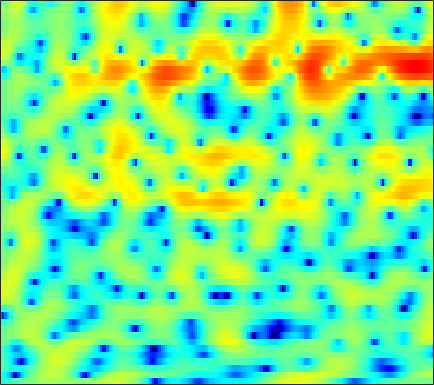

The table this chart was drawn from, first rows:
-4.9688, -4.6767, -4.3269, -3.998, -3.761, -3.4329, -3.0856, -2.808, -2.4087, -1.9852, -1.5463, -1.214, -0.77489, -0.3456, -0.045268, 0.33647, 0.68542, 0.92984, 1.2126, 1.4513, 1.6268, 1.7254, 1.8111, 1.8446
-3.924, -4.84, -6.361, -8.366, -10.36, -14.11, -19.93, -21.38, -15.11, -10.58, -7.492, -5.715, -3.804, -2.269, -1.3, -0.2013, 0.7132, 1.295, 1.945, 2.466, 2.862, 3.082, 3.27, 3.345
-1.871, -2.464, -3.27, -4.058, -4.605, -5.233, -5.687, -5.878, -5.902, -5.668, -5.179, -4.678, -3.874, -2.977, -2.278, -1.353, -0.4663, 0.153, 0.9038, 1.556, 2.099, 2.43, 2.764, 2.977
-1.524, -2.299, -3.46, -4.796, -5.953, -7.764, -10.02, -12.15, -15.9, -19.78, -17.49, -13.98, -10.22, -7.361, -5.622, -3.678, -2.061, -1.026, 0.1614, 1.154, 1.973, 2.482, 3.029, 3.434
-2.137, -2.852, -3.88, -4.975, -5.814, -6.92, -7.927, -8.575, -9.163, -9.291, -8.853, -8.171, -6.95, -5.55, -4.479, -3.099, -1.826, -0.9611, 0.06666, 0.9468, 1.692, 2.163, 2.687, 3.092
-2.301, -3.125, -4.465, -6.109, -7.54, -9.645, -11.55, -12.22, -11.43, -9.518, -7.476, -6.066, -4.398, -2.946, -1.994, -0.9003, 0.01233, 0.5831, 1.206, 1.681, 2.033, 2.23, 2.433, 2.59
-0.5364, -0.8494, -1.522, -2.487, -3.395, -4.73, -5.835, -6.107, -5.42, -3.922, -2.25, -1.098, 0.217, 1.26, 1.875, 2.457, 2.784, 2.861, 2.741, 2.362, 1.723, 1.087, 0.08194, -0.9369
-1.101, -0.6629, -0.2496, 0.01796, 0.1607, 0.3311, 0.5372, 0.735, 1.063, 1.456, 1.883, 2.196, 2.558, 2.814, 2.916, 2.894, 2.663, 2.329, 1.632, 0.5916, -0.8768, -2.345, -4.956, -8.6
-2.167, -1.741, -1.203, -0.693, -0.326, 0.1558, 0.6169, 0.948, 1.366, 1.749, 2.075, 2.275, 2.47, 2.567, 2.56, 2.439, 2.181, 1.88, 1.334, 0.6175, -0.248, -0.9835, -2.03, -3.066
-4.391, -4.231, -3.763, -3.04, -2.393, -1.489, -0.6274, -0.0396, 0.6535, 1.231, 1.69, 1.958, 2.228, 2.397, 2.459, 2.456, 2.357, 2.219, 1.951, 1.587, 1.134, 0.7331, 0.1207, -0.5797
-13.83, -16.46, -12.72, -8.272, -5.874, -3.542, -1.883, -0.9459, -0.01267, 0.6479, 1.1, 1.337, 1.557, 1.716, 1.807, 1.91, 1.997, 2.046, 2.083, 2.061, 1.96, 1.831, 1.565, 1.193
-4.287, -4.61, -4.187, -3.088, -2.163, -1.089, -0.3147, 0.06355, 0.2968, 0.2439, -0.03711, -0.3498, -0.8144, -1.179, -1.27, -1.081, -0.5877, -0.0958, 0.5811, 1.187, 1.654, 1.897, 2.081, 2.087
2.414, 2.35, 2.303, 2.281, 2.246, 2.111, 1.816, 1.445, 0.6832, -0.4614, -2.117, -3.815, -7.014, -12.02, -16.46, -12.7, -7.62, -5.079, -2.708, -1.059, 0.09839, 0.7145, 1.258, 1.53
3.912, 3.944, 3.907, 3.757, 3.548, 3.139, 2.549, 1.956, 0.9557, -0.3076, -1.853, -3.175, -5.017, -6.634, -7.318, -7.207, -6.217, -5.227, -3.906, -2.734, -1.756, -1.183, -0.6418, -0.3488
3.74, 3.978, 4.161, 4.174, 4.06, 3.729, 3.174, 2.609, 1.658, 0.4927, -0.876, -1.994, -3.527, -4.973, -5.861, -6.566, -6.58, -6.204, -5.371, -4.402, -3.513, -2.945, -2.365, -2.005
2.912, 3.522, 4.118, 4.465, 4.563, 4.458, 4.077, 3.612, 2.72, 1.495, -0.112, -1.644, -4.245, -7.872, -11.86, -20.91, -17.38, -12.36, -8.638, -6.458, -5.113, -4.464, -3.903, -3.568
1.087, 2.126, 3.199, 3.94, 4.292, 4.508, 4.446, 4.212, 3.645, 2.779, 1.625, 0.5647, -1.092, -2.941, -4.298, -5.674, -6.181, -6.088, -5.707, -5.482, -5.575, -5.897, -6.643, -7.614
-0.703, 0.4662, 1.717, 2.663, 3.183, 3.65, 3.877, 3.892, 3.731, 3.367, 2.822, 2.317, 1.541, 0.7038, 0.05783, -0.7837, -1.587, -2.197, -3.052, -4.093, -5.407, -6.678, -9.027, -12.61
-1.445, -0.5001, 0.5619, 1.419, 1.94, 2.486, 2.861, 3.044, 3.162, 3.137, 2.968, 2.754, 2.356, 1.848, 1.396, 0.6983, -0.09387, -0.7471, -1.724, -2.795, -3.982, -4.918, -6.166, -7.293
-1.317, -0.7664, -0.1271, 0.4284, 0.8158, 1.315, 1.787, 2.126, 2.504, 2.789, 2.945, 2.962, 2.846, 2.552, 2.223, 1.639, 0.8806, 0.2181, -0.7914, -1.899, -3.09, -3.979, -5.061, -5.917
-0.8338, -0.9586, -1.231, -1.448, -1.428, -1.007, -0.1389, 0.6631, 1.721, 2.624, 3.296, 3.626, 3.834, 3.772, 3.554, 3.037, 2.26, 1.497, 0.2419, -1.309, -3.154, -4.754, -7.111, -9.349
-0.583, -1.704, -4.07, -8.168, -13.19, -12.16, -5.495, -2.361, 0.483, 2.388, 3.651, 4.272, 4.73, 4.834, 4.689, 4.219, 3.446, 2.657, 1.31, -0.4174, -2.607, -4.673, -8.207, -13.01
-0.01017, -0.6899, -1.823, -2.987, -3.53, -3.223, -1.817, -0.5327, 1.056, 2.335, 3.249, 3.702, 4.009, 4.011, 3.824, 3.339, 2.603, 1.897, 0.7737, -0.5578, -2.022, -3.165, -4.674, -5.962
0.5734, 0.5726, 0.5629, 0.6065, 0.7265, 1.021, 1.45, 1.818, 2.332, 2.752, 3.031, 3.121, 3.071, 2.79, 2.441, 1.789, 0.9408, 0.1947, -0.9103, -2.083, -3.263, -4.11, -5.123, -5.978
0.4501, 0.8195, 1.286, 1.72, 2.027, 2.411, 2.749, 2.97, 3.202, 3.314, 3.289, 3.16, 2.823, 2.268, 1.704, 0.7408, -0.4737, -1.53, -3.101, -4.751, -6.38, -7.412, -8.36, -8.824
-0.6852, 0.1051, 1.021, 1.79, 2.27, 2.801, 3.228, 3.484, 3.692, 3.785, 3.713, 3.535, 3.101, 2.432, 1.735, 0.5286, -1.069, -2.571, -5.122, -8.476, -13.05, -17.24, -19.07, -15.59
-2.119, -0.9597, 0.1981, 1.065, 1.594, 2.189, 2.704, 3.034, 3.408, 3.67, 3.78, 3.744, 3.507, 3.017, 2.465, 1.445, 0.0782, -1.225, -3.387, -6.054, -9.099, -11.21, -12.76, -12.85
-1.575, -1.158, -0.8395, -0.731, -0.6475, -0.3718, 0.1771, 0.7359, 1.615, 2.4, 3.017, 3.332, 3.545, 3.491, 3.304, 2.834, 2.138, 1.475, 0.4407, -0.7776, -2.077, -3.092, -4.531, -6.224
-1.728, -2.399, -3.801, -6.034, -8.345, -11, -8.933, -6.116, -3.088, -1.002, 0.3904, 1.086, 1.682, 1.99, 2.092, 2.118, 2.048, 1.949, 1.778, 1.516, 1.197, 0.8918, 0.4137, -0.1392
-3.385, -4.067, -5.4, -7.247, -8.874, -10.29, -9.3, -7.6, -5.445, -3.968, -3.067, -2.702, -2.576, -2.631, -2.712, -2.609, -2.172, -1.652, -0.8485, -0.03103, 0.6844, 1.129, 1.623, 2.026
-4.842, -4.563, -4.41, -4.455, -4.548, -4.62, -4.554, -4.428, -4.327, -4.376, -4.772, -5.382, -6.763, -9.052, -11.43, -14.1, -11.55, -8.421, -5.068, -2.607, -0.761, 0.3351, 1.51, 2.438
-5.047, -4.031, -3.196, -2.788, -2.658, -2.657, -2.789, -2.959, -3.314, -3.792, -4.509, -5.258, -6.599, -8.393, -9.868, -10.99, -9.601, -7.604, -4.934, -2.7, -0.9206, 0.1957, 1.424, 2.416
-1.382, -1.108, -0.9728, -1.064, -1.262, -1.652, -2.134, -2.517, -2.986, -3.414, -3.772, -4.018, -4.283, -4.463, -4.502, -4.335, -3.838, -3.259, -2.337, -1.306, -0.3009, 0.4354, 1.317, 2.097
2.803, 2.408, 1.709, 0.8101, -0.0322, -1.344, -2.795, -3.843, -4.845, -5.136, -4.752, -4.255, -3.585, -3.027, -2.702, -2.355, -2.098, -1.901, -1.595, -1.174, -0.5591, -0.02915, 0.754, 1.497
5.921, 5.218, 4.079, 2.603, 1.205, -1.238, -4.717, -8.684, -19.06, -14.78, -8.053, -5.467, -3.39, -2.274, -1.867, -1.817, -2.252, -2.878, -3.884, -4.645, -4.303, -3.3, -1.547, 0.02994
6.3, 5.638, 4.572, 3.28, 2.152, 0.4366, -1.442, -2.86, -4.163, -4.299, -3.447, -2.651, -1.76, -1.292, -1.271, -1.775, -2.993, -4.577, -8.112, -15.39, -15.82, -9.422, -4.744, -2.033
4.588, 4.053, 3.223, 2.312, 1.617, 0.7382, -0.02084, -0.4271, -0.7699, -0.822, -0.6653, -0.4625, -0.2288, -0.1017, -0.1543, -0.4491, -1.024, -1.594, -2.455, -3.074, -3.119, -2.751, -2.009, -1.325
2.472, 1.887, 0.9593, -0.0659, -0.7986, -1.56, -1.9, -1.831, -1.418, -0.8038, -0.1471, 0.3136, 0.8382, 1.224, 1.416, 1.542, 1.529, 1.457, 1.307, 1.16, 0.997, 0.8856, 0.6733, 0.3222
0.1654, -0.6141, -2.172, -4.423, -6.675, -9.992, -10.45, -8.303, -5.158, -2.791, -1.04, -0.0425, 0.9968, 1.75, 2.181, 2.598, 2.878, 3.002, 3.091, 3.066, 2.94, 2.753, 2.362, 1.757
-1.617, -2.187, -3.479, -5.418, -7.318, -9.943, -10.25, -8.484, -5.714, -3.516, -1.866, -0.9102, 0.07768, 0.8222, 1.272, 1.754, 2.145, 2.38, 2.634, 2.789, 2.86, 2.826, 2.654, 2.311
-1.905, -2.008, -2.319, -2.781, -3.136, -3.465, -3.495, -3.31, -2.879, -2.347, -1.876, -1.579, -1.271, -1.01, -0.8224, -0.5234, -0.1421, 0.2034, 0.6891, 1.186, 1.623, 1.893, 2.147, 2.263
-1.42, -1.236, -1.078, -1.019, -1.023, -1.069, -1.156, -1.246, -1.427, -1.704, -2.119, -2.549, -3.257, -4.038, -4.542, -4.796, -4.356, -3.62, -2.381, -1.115, -0.01695, 0.6867, 1.45, 2.035
-1.342, -0.8966, -0.4409, -0.1152, 0.03556, 0.09876, 0.002967, -0.1834, -0.5997, -1.295, -2.311, -3.376, -5.357, -8.4, -11.93, -19.36, -14.75, -9.956, -5.936, -3.327, -1.467, -0.4027, 0.7119, 1.573
-2.089, -1.296, -0.4818, 0.09831, 0.3967, 0.621, 0.6528, 0.5375, 0.1856, -0.4127, -1.312, -2.184, -3.654, -5.41, -6.762, -7.892, -7.452, -6.295, -4.52, -2.959, -1.686, -0.929, -0.09865, 0.5745
-2.303, -1.439, -0.5159, 0.18, 0.5809, 0.9759, 1.193, 1.24, 1.122, 0.8548, 0.4063, -0.01393, -0.6579, -1.301, -1.697, -2.057, -2.142, -2.067, -1.825, -1.558, -1.372, -1.329, -1.41, -1.547
-1.502, -1.231, -0.7148, -0.06363, 0.4505, 1.072, 1.537, 1.77, 1.923, 1.871, 1.69, 1.449, 1.063, 0.6276, 0.315, -0.0544, -0.3275, -0.4704, -0.6289, -0.8144, -1.22, -1.749, -3, -5.192
-3.905, -5.044, -4.653, -2.773, -1.371, 0.04866, 0.9891, 1.425, 1.74, 1.749, 1.552, 1.281, 0.7777, 0.1287, -0.4454, -1.15, -1.655, -1.757, -1.606, -1.293, -1.056, -1.093, -1.534, -2.505
-5.39, -9.209, -7.986, -4.284, -2.506, -1.168, -0.5629, -0.4545, -0.5486, -0.6877, -0.9816, -1.275, -1.987, -3.214, -4.594, -7.244, -10.36, -10.73, -7.512, -4.344, -2.026, -0.7992, 0.3997, 1.224
2.647, 1.673, 0.6991, -0.02804, -0.6019, -1.661, -3.289, -4.84, -6.957, -7.43, -6.554, -5.748, -5.353, -5.817, -6.708, -8.654, -10.78, -10.71, -8.021, -4.991, -2.44, -0.9294, 0.7159, 1.993
5.087, 4.358, 3.266, 1.975, 0.7848, -1.277, -4.194, -7.333, -13.09, -14.16, -9.785, -7.632, -6.133, -5.592, -5.572, -5.826, -6.006, -5.923, -5.34, -4.246, -2.764, -1.551, -0.03533, 1.281
4.966, 4.557, 3.887, 3.023, 2.225, 0.9838, -0.3908, -1.475, -2.726, -3.446, -3.738, -3.853, -4.026, -4.462, -5.065, -6.245, -7.785, -9.078, -10.07, -8.93, -6.415, -4.452, -2.158, -0.3547
3.295, 3.36, 3.292, 3.05, 2.764, 2.269, 1.655, 1.17, 0.5087, -0.1684, -0.8179, -1.342, -2.165, -3.237, -4.278, -6.148, -8.887, -11.88, -16.87, -14.25, -8.877, -6.002, -3.274, -1.32
0.7854, 1.342, 1.846, 2.125, 2.211, 2.163, 1.968, 1.75, 1.37, 0.8795, 0.3046, -0.1734, -0.9191, -1.757, -2.459, -3.431, -4.405, -4.988, -5.351, -5.001, -4.093, -3.211, -2.001, -0.9217
-1.279, -0.3969, 0.497, 1.115, 1.418, 1.638, 1.686, 1.607, 1.375, 1.041, 0.5954, 0.2115, -0.331, -0.8867, -1.287, -1.764, -2.125, -2.284, -2.322, -2.142, -1.776, -1.431, -0.9034, -0.3868
-1.79, -0.867, 0.1127, 0.8315, 1.212, 1.536, 1.652, 1.61, 1.4, 1.042, 0.562, 0.1379, -0.4391, -0.9965, -1.339, -1.683, -1.832, -1.833, -1.694, -1.452, -1.124, -0.8464, -0.4811, -0.1355
-0.8487, -0.1134, 0.7221, 1.379, 1.758, 2.089, 2.194, 2.13, 1.833, 1.261, 0.451, -0.2942, -1.424, -2.521, -3.18, -3.603, -3.48, -3.131, -2.519, -1.901, -1.359, -0.995, -0.5771, -0.2095
0.1722, 0.6529, 1.325, 1.997, 2.455, 2.927, 3.181, 3.178, 2.858, 2.115, 0.8548, -0.4955, -3.042, -6.719, -10.29, -12.03, -8.44, -6.078, -4.017, -2.775, -2.079, -1.781, -1.483, -1.167
-1.535, -1.409, -0.6032, 0.725, 1.771, 2.972, 3.82, 4.158, 4.202, 3.774, 2.801, 1.674, -0.4045, -3.14, -5.211, -6.302, -5.087, -3.941, -2.947, -2.732, -3.229, -3.998, -5.203, -5.748
